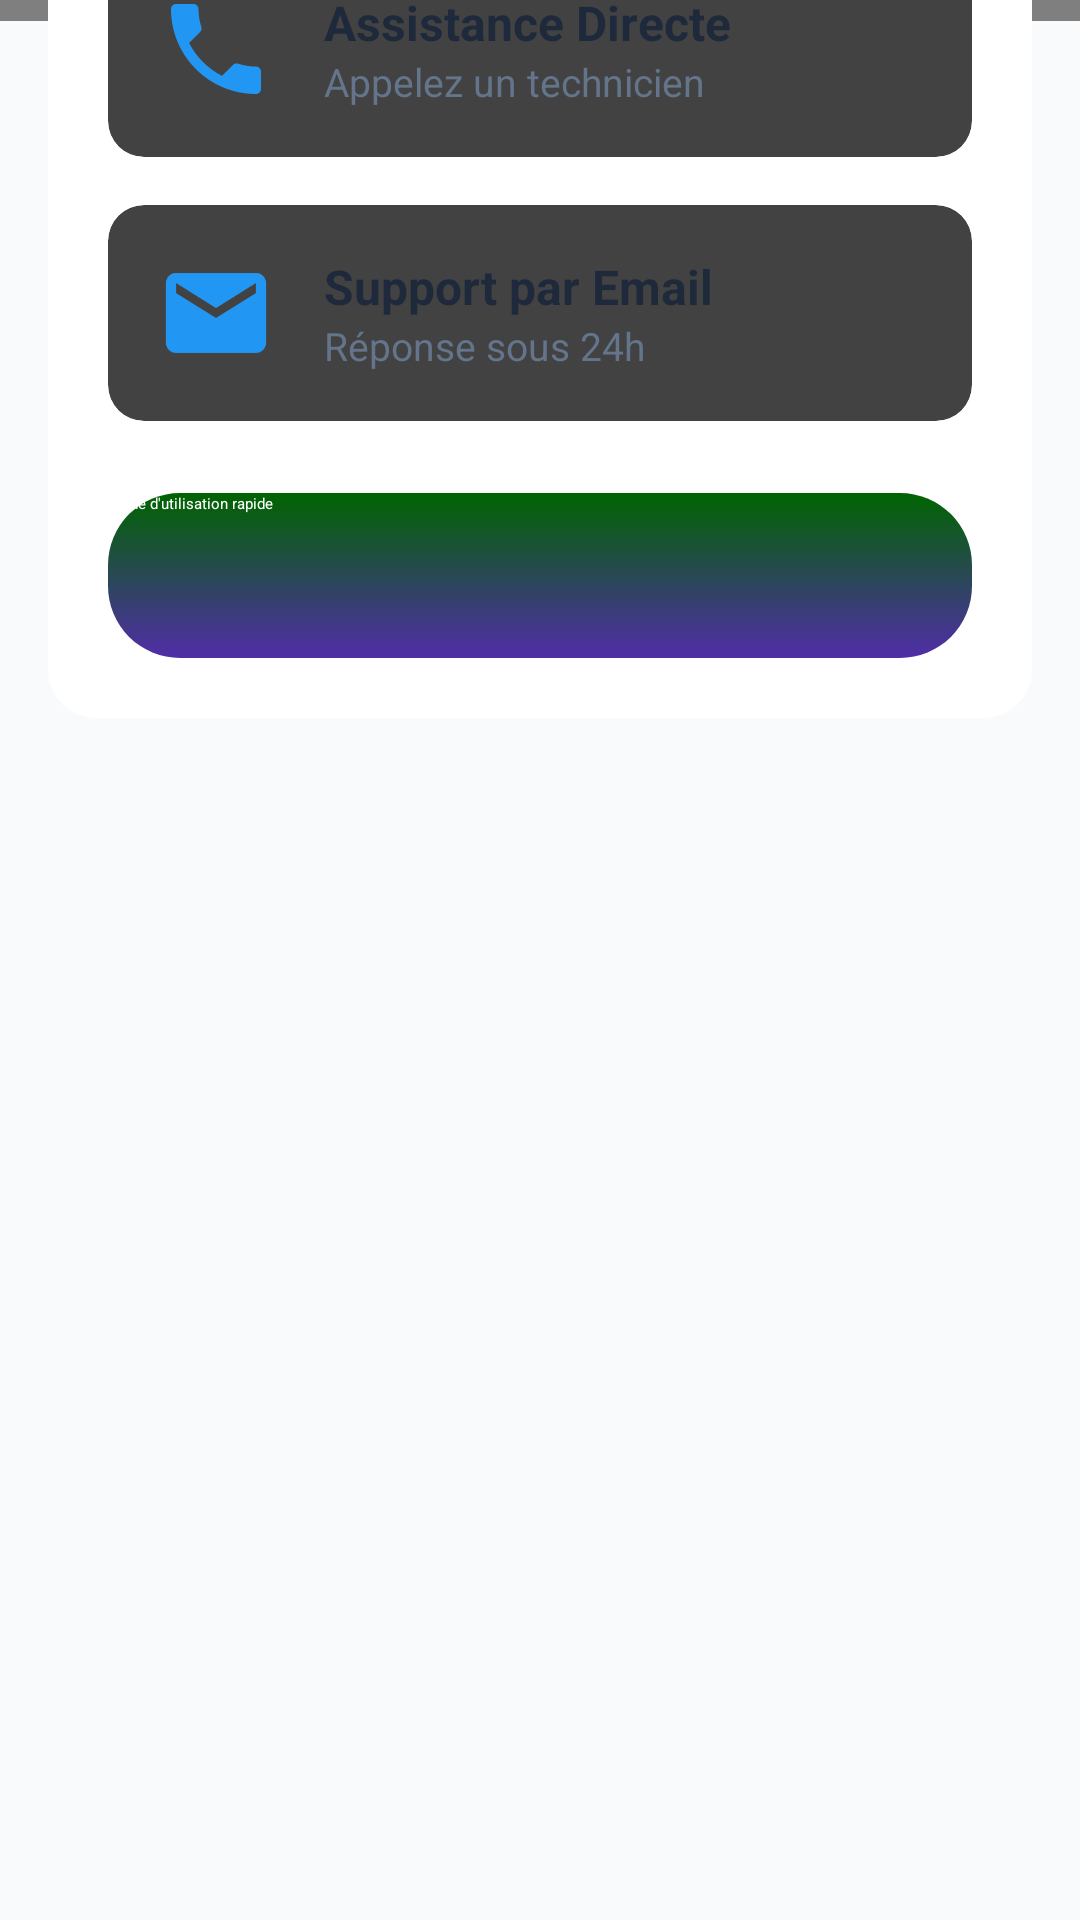

Android layout source for this screen:
<!-- AndroidManifest.xml: application theme Theme.ClinicApp -->
<!-- res/layout/activity_help_support.xml -->
<?xml version="1.0" encoding="utf-8"?>
<androidx.coordinatorlayout.widget.CoordinatorLayout
    xmlns:android="http://schemas.android.com/apk/res/android"
    xmlns:app="http://schemas.android.com/apk/res-auto"
    xmlns:tools="http://schemas.android.com/tools"
    android:layout_width="match_parent"
    android:layout_height="match_parent"
    android:background="#F8FAFC">

    <com.google.android.material.appbar.AppBarLayout
        android:layout_width="match_parent"
        android:layout_height="wrap_content"
        android:background="@android:color/transparent"
        app:elevation="0dp">

        <androidx.constraintlayout.widget.ConstraintLayout
            android:layout_width="match_parent"
            android:layout_height="180dp"
            android:background="@drawable/header_gradient"
            android:padding="24dp">

            <ImageView
                android:id="@+id/btn_back"
                android:layout_width="40dp"
                android:layout_height="40dp"
                android:background="@drawable/circle_background_white"
                android:padding="8dp"
                android:src="@drawable/ic_arrow_back"
                app:layout_constraintStart_toStartOf="parent"
                app:layout_constraintTop_toTopOf="parent"
                app:tint="#2563EB"
                android:contentDescription="Retour" />

            <TextView
                android:id="@+id/help_title"
                android:layout_width="wrap_content"
                android:layout_height="wrap_content"
                android:layout_marginTop="16dp"
                android:text="Centre d'Assistance"
                android:textColor="@android:color/white"
                android:textSize="24sp"
                android:textStyle="bold"
                app:layout_constraintStart_toStartOf="parent"
                app:layout_constraintTop_toBottomOf="@id/btn_back" />

            <TextView
                android:layout_width="wrap_content"
                android:layout_height="wrap_content"
                android:text="Comment pouvons-nous vous aider, Docteur ?"
                android:textColor="#E0E7FF"
                android:textSize="14sp"
                app:layout_constraintStart_toStartOf="parent"
                app:layout_constraintTop_toBottomOf="@id/help_title" />

        </androidx.constraintlayout.widget.ConstraintLayout>
    </com.google.android.material.appbar.AppBarLayout>

    <androidx.core.widget.NestedScrollView
        android:layout_width="match_parent"
        android:layout_height="match_parent"
        android:layout_marginTop="-40dp"
        app:layout_behavior="@string/appbar_scrolling_view_behavior">

        <LinearLayout
            android:layout_width="match_parent"
            android:layout_height="wrap_content"
            android:background="@drawable/card_rounded"
            android:orientation="vertical"
            android:padding="20dp"
            android:elevation="4dp"
            android:layout_marginHorizontal="16dp">

            <androidx.cardview.widget.CardView
                android:layout_width="match_parent"
                android:layout_height="wrap_content"
                android:layout_marginBottom="16dp"
                app:cardCornerRadius="12dp">

                <LinearLayout
                    android:id="@+id/btn_call_support"
                    android:layout_width="match_parent"
                    android:layout_height="wrap_content"
                    android:background="@drawable/ripple_effect"
                    android:clickable="true"
                    android:focusable="true"
                    android:gravity="center_vertical"
                    android:padding="16dp">

                    <ImageView
                        android:layout_width="40dp"
                        android:layout_height="40dp"
                        android:src="@drawable/ic_phone"
                        app:tint="#2563EB" />

                    <LinearLayout
                        android:layout_width="0dp"
                        android:layout_height="wrap_content"
                        android:layout_weight="1"
                        android:layout_marginStart="16dp"
                        android:orientation="vertical">

                        <TextView
                            android:layout_width="wrap_content"
                            android:layout_height="wrap_content"
                            android:text="Assistance Directe"
                            android:textColor="#1E293B"
                            android:textSize="16sp"
                            android:textStyle="bold" />

                        <TextView
                            android:layout_width="wrap_content"
                            android:layout_height="wrap_content"
                            android:text="Appelez un technicien"
                            android:textColor="#64748B"
                            android:textSize="13sp" />
                    </LinearLayout>
                </LinearLayout>
            </androidx.cardview.widget.CardView>

            <androidx.cardview.widget.CardView
                android:layout_width="match_parent"
                android:layout_height="wrap_content"
                android:layout_marginBottom="24dp"
                app:cardCornerRadius="12dp">

                <LinearLayout
                    android:id="@+id/btn_email_support"
                    android:layout_width="match_parent"
                    android:layout_height="wrap_content"
                    android:background="@drawable/ripple_effect"
                    android:clickable="true"
                    android:focusable="true"
                    android:gravity="center_vertical"
                    android:padding="16dp">

                    <ImageView
                        android:layout_width="40dp"
                        android:layout_height="40dp"
                        android:src="@drawable/ic_email"
                        app:tint="#D97706" />

                    <LinearLayout
                        android:layout_width="0dp"
                        android:layout_height="wrap_content"
                        android:layout_weight="1"
                        android:layout_marginStart="16dp"
                        android:orientation="vertical">

                        <TextView
                            android:layout_width="wrap_content"
                            android:layout_height="wrap_content"
                            android:text="Support par Email"
                            android:textColor="#1E293B"
                            android:textSize="16sp"
                            android:textStyle="bold" />

                        <TextView
                            android:layout_width="wrap_content"
                            android:layout_height="wrap_content"
                            android:text="Réponse sous 24h"
                            android:textColor="#64748B"
                            android:textSize="13sp" />
                    </LinearLayout>
                </LinearLayout>
            </androidx.cardview.widget.CardView>

            <Button
                android:id="@+id/btn_quick_help"
                android:layout_width="match_parent"
                android:layout_height="55dp"
                android:text="Guide d'utilisation rapide"
                android:background="@drawable/button_gradient"
                android:textColor="@android:color/white"
                android:textAllCaps="false" />

        </LinearLayout>
    </androidx.core.widget.NestedScrollView>
</androidx.coordinatorlayout.widget.CoordinatorLayout>
<!-- resources referenced by this layout -->
<resources>
  <!-- drawable button_gradient (drawable) -->
  <?xml version="1.0" encoding="utf-8"?>
  <shape xmlns:android="http://schemas.android.com/apk/res/android">
      <gradient
          android:startColor="@color/primary"
          android:endColor="@color/primary_dark"
          android:angle="90"/>
      <corners android:radius="24dp"/>
  </shape>
  <!-- drawable card_rounded (drawable) -->
  <?xml version="1.0" encoding="utf-8"?>
  <shape xmlns:android="http://schemas.android.com/apk/res/android">
      <solid android:color="@color/juin"/>
      <corners android:radius="16dp"/>
  </shape>
  <!-- drawable circle_background_white (drawable) -->
  <?xml version="1.0" encoding="utf-8"?>
  <shape xmlns:android="http://schemas.android.com/apk/res/android"
      android:shape="oval">
  
      
      <solid android:color="@android:color/white" />
  
      
      <stroke
          android:width="1dp"
          android:color="#E0E0E0" />
  
      
      <size
          android:width="60dp"
          android:height="60dp" />
  </shape>
  <!-- drawable header_gradient (drawable) -->
  <?xml version="1.0" encoding="utf-8"?>
  <shape xmlns:android="http://schemas.android.com/apk/res/android">
      <gradient
          android:startColor="@color/dark_red"
          android:endColor="@color/primary"
          android:angle="135"/>
      <corners android:bottomLeftRadius="0dp"
          android:bottomRightRadius="0dp"
          android:topLeftRadius="0dp"
          android:topRightRadius="0dp"/>
  </shape>
  <!-- drawable ic_arrow_back (drawable) -->
  <?xml version="1.0" encoding="utf-8"?>
  <vector xmlns:android="http://schemas.android.com/apk/res/android"
      android:width="30dp"
      android:height="30dp"
      android:viewportWidth="24"
      android:viewportHeight="24">
  
      
      <path
          android:fillColor="@android:color/white"
          android:pathData="M20,11H7.83l5.59,-5.59L12,4l-8,8 8,8 1.41,-1.41L7.83,13H20v-2z"/>
  </vector>
  <!-- drawable ic_email (drawable) -->
  <?xml version="1.0" encoding="utf-8"?>
  <vector xmlns:android="http://schemas.android.com/apk/res/android"
      android:width="24dp"
      android:height="24dp"
      android:viewportWidth="24"
      android:viewportHeight="24"
      android:tint="#2196F3">
      <path
          android:fillColor="@android:color/white"
          android:pathData="M20,4H4C2.9,4 2,4.9 2,6v12c0,1.1 0.9,2 2,2h16c1.1,0 2,-0.9 2,-2V6C22,4.9 21.1,4 20,4zM20,8l-8,5 -8,-5V6l8,5 8,-5v2z" />
  </vector>
  <!-- drawable ic_phone (drawable) -->
  <?xml version="1.0" encoding="utf-8"?>
  <vector xmlns:android="http://schemas.android.com/apk/res/android"
      android:width="24dp"
      android:height="24dp"
      android:viewportWidth="24"
      android:viewportHeight="24"
      android:tint="#2196F3">
      <path
          android:fillColor="@android:color/white"
          android:pathData="M6.62,10.79c1.44,2.83 3.76,5.14 6.59,6.59l2.2,-2.2c0.27,-0.27 0.67,-0.36 1.02,-0.24 1.12,0.37 2.33,0.57 3.57,0.57 0.55,0 1,0.45 1,1V20c0,0.55 -0.45,1 -1,1 -9.39,0 -17,-7.61 -17,-17 0,-0.55 0.45,-1 1,-1h3.5c0.55,0 1,0.45 1,1 0,1.25 0.2,2.45 0.57,3.57 0.11,0.35 0.03,0.74 -0.25,1.02l-2.2,2.2z" />
  </vector>
  <color name="primary">#512DA8</color>
  <color name="primary_dark">#006400</color>
  <color name="juin">#FFFFFF</color>
  <color name="dark_red">#8B0000</color>
</resources>
